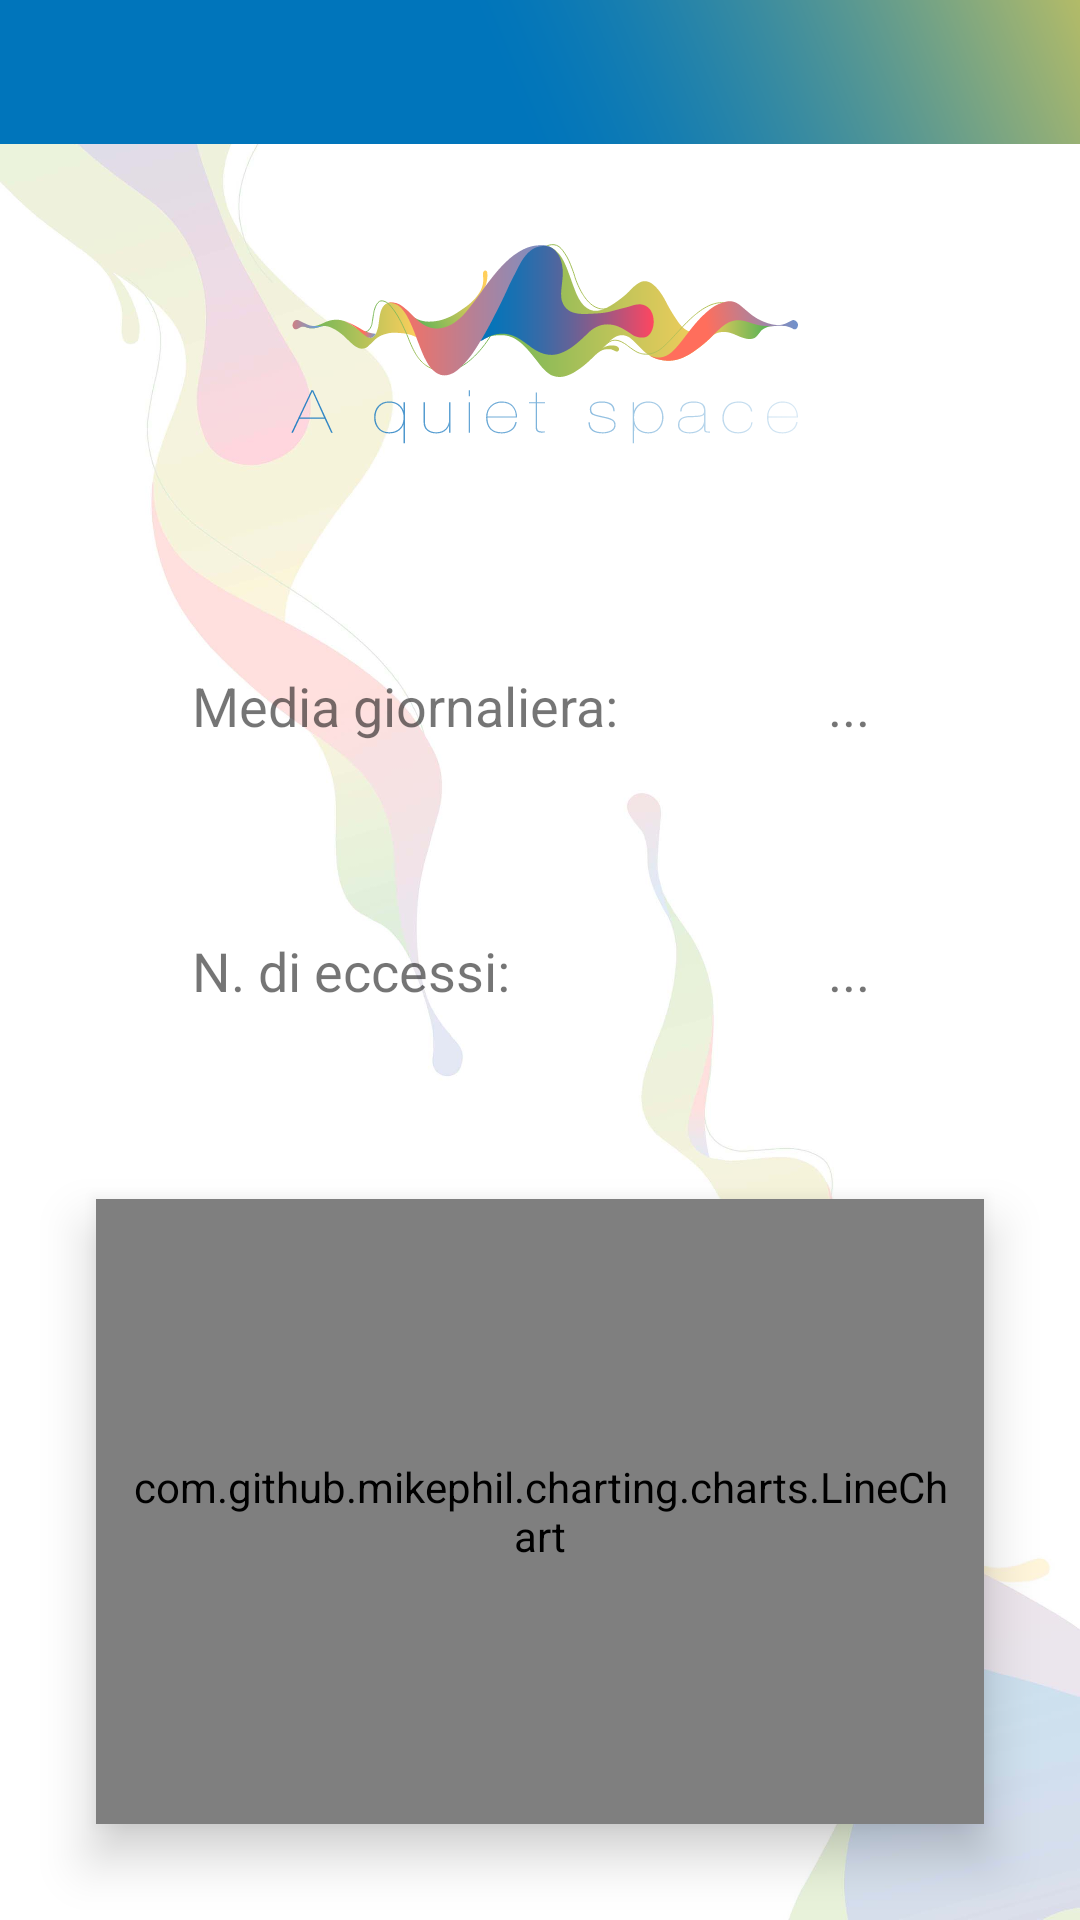

The Android layout XML behind this screen, and the referenced resources:
<!-- AndroidManifest.xml: application theme AppTheme -->
<!-- res/layout/graph_layout.xml -->
<?xml version="1.0" encoding="utf-8"?>
<androidx.constraintlayout.widget.ConstraintLayout xmlns:android="http://schemas.android.com/apk/res/android"
    xmlns:app="http://schemas.android.com/apk/res-auto"
    xmlns:tools="http://schemas.android.com/tools"
    android:layout_width="match_parent"
    android:layout_height="match_parent"
    android:background="@drawable/common_background"
    tools:context=".GraphActivity">

    <include
        android:id="@+id/graph_toolbar_layout_id"
        layout="@layout/toolbar_layout"></include>


    <ImageView
        android:id="@+id/graph_logo_id"
        android:layout_width="wrap_content"
        android:layout_height="0dp"
        android:contentDescription="@string/graph_logo_text"
        app:layout_constraintBottom_toTopOf="@+id/graph_day_description_id"
        app:layout_constraintEnd_toEndOf="parent"
        app:layout_constraintStart_toStartOf="parent"
        app:layout_constraintTop_toTopOf="parent"
        app:srcCompat="@drawable/ic_logo" />

    <TextView
        android:id="@+id/graph_day_description_id"
        android:layout_width="wrap_content"
        android:layout_height="wrap_content"
        android:layout_marginStart="64dp"
        android:layout_marginLeft="64dp"
        android:layout_marginBottom="170dp"
        android:text="@string/graph_day_description_text"
        android:textSize="18sp"
        app:layout_constraintBottom_toBottomOf="parent"
        app:layout_constraintStart_toStartOf="parent"
        app:layout_constraintTop_toTopOf="parent" />

    <TextView
        android:id="@+id/graph_eccessi_description_id"
        android:layout_width="wrap_content"
        android:layout_height="wrap_content"
        android:layout_marginTop="64dp"
        android:text="@string/graph_eccessi_description_text"
        android:textSize="18sp"
        app:layout_constraintStart_toStartOf="@+id/graph_day_description_id"
        app:layout_constraintTop_toBottomOf="@+id/graph_day_description_id" />

    <TextView
        android:id="@+id/graph_day_value_id"
        android:layout_width="wrap_content"
        android:layout_height="wrap_content"
        android:text="@string/graph_day_value_text"
        android:textSize="18sp"
        app:layout_constraintBottom_toBottomOf="@+id/graph_day_description_id"
        app:layout_constraintEnd_toEndOf="parent"
        app:layout_constraintStart_toEndOf="@+id/graph_day_description_id"
        app:layout_constraintTop_toTopOf="@+id/graph_day_description_id" />

    <TextView
        android:id="@+id/graph_eccessi_value_id"
        android:layout_width="wrap_content"
        android:layout_height="wrap_content"
        android:text="@string/graph_eccessi_value_text"
        android:textSize="18sp"
        app:layout_constraintBottom_toBottomOf="@+id/graph_eccessi_description_id"
        app:layout_constraintStart_toStartOf="@+id/graph_day_value_id"
        app:layout_constraintTop_toTopOf="@+id/graph_eccessi_description_id" />

    <com.github.mikephil.charting.charts.LineChart
        android:id="@+id/graph_line_id"
        android:layout_width="match_parent"
        android:layout_height="0dp"
        android:layout_marginStart="32dp"
        android:layout_marginLeft="32dp"
        android:layout_marginTop="64dp"
        android:layout_marginEnd="32dp"
        android:layout_marginRight="32dp"
        android:layout_marginBottom="32dp"
        android:background="@drawable/gradient_report_text"
        android:elevation="10dp"
        android:paddingLeft="10dp"
        android:paddingTop="10dp"
        android:paddingRight="10dp"
        android:paddingBottom="10dp"
        app:layout_constraintBottom_toBottomOf="parent"
        app:layout_constraintEnd_toEndOf="parent"
        app:layout_constraintStart_toStartOf="parent"
        app:layout_constraintTop_toBottomOf="@+id/graph_eccessi_description_id" />
</androidx.constraintlayout.widget.ConstraintLayout>
<!-- res/layout/toolbar_layout.xml (included above) -->
<?xml version="1.0" encoding="utf-8"?>
<RelativeLayout xmlns:android="http://schemas.android.com/apk/res/android"
    xmlns:app="http://schemas.android.com/apk/res-auto"
    xmlns:tools="http://schemas.android.com/tools"
    android:layout_width="wrap_content"
    android:layout_height="wrap_content"
    android:id="@+id/relativeToolbar_id">

    <androidx.appcompat.widget.Toolbar
        android:id="@+id/toolbar"
        android:layout_width="wrap_content"
        android:layout_height="48dp"
        android:background="@drawable/actionbar_background"
        android:minHeight="?attr/actionBarSize"
        android:theme="?attr/actionBarTheme"
        app:titleTextColor="@color/WhiteMain">

    </androidx.appcompat.widget.Toolbar>

</RelativeLayout>
<!-- resources referenced by this layout -->
<resources>
  <color name="WhiteMain">#FFFFFF</color>
  <!-- drawable actionbar_background: png bitmap (drawable, 101136 bytes) -->
  <!-- drawable common_background: jpg bitmap (drawable-v24, 206090 bytes) -->
  <!-- drawable gradient_report_text (drawable) -->
  <?xml version="1.0" encoding="utf-8"?>
  <selector xmlns:android="http://schemas.android.com/apk/res/android">
  
      <item><layer-list>
          <item><shape>
  
              <corners android:radius="10dp" />
              <solid android:color="@color/report_box"  />
  
              <padding android:bottom="3dp" android:left="3dp" android:right="3dp" android:top="3dp" />
          </shape></item>
      </layer-list></item>
  
  </selector>
  <!-- drawable ic_logo: vector/xml drawable (drawable, 27431 chars, omitted) -->
  <string name="graph_day_description_text">Media giornaliera:</string>
  <string name="graph_day_value_text">...</string>
  <string name="graph_eccessi_description_text">N. di eccessi:</string>
  <string name="graph_eccessi_value_text">...</string>
  <string name="graph_logo_text">Logo</string>
  <style name="AppTheme" parent="Theme.AppCompat.Light.NoActionBar">
          
          <item name="colorPrimary">@color/colorPrimary</item>
          <item name="colorPrimaryDark">@color/colorPrimaryDark</item>
          <item name="colorAccent">@color/colorAccent</item>
          <item name="android:textColorPrimary">@color/colorDecibelValues</item>
          <item name="android:textColorSecondary">@color/colorDecibelValues</item>
      </style>
  <color name="report_box">#EFEFEF</color>
  <color name="colorPrimary">#0075BB</color>
  <color name="colorPrimaryDark">#0075BB</color>
  <color name="colorAccent">#0075BB</color>
  <color name="colorDecibelValues">#000000</color>
</resources>
